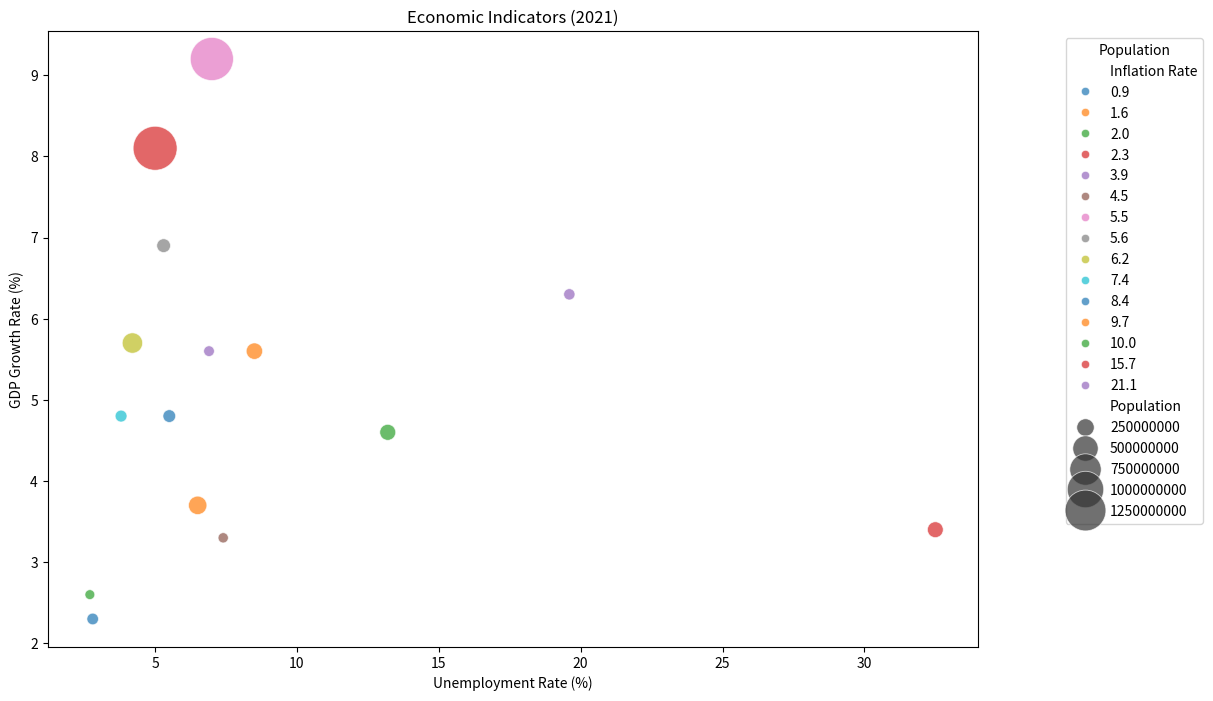

Python code for this plot:

import seaborn as sns
import matplotlib.pyplot as plt
import pandas as pd

# Generate a DataFrame from the given table data
data = {
    "Country": ["China", "India", "United States", "Indonesia", "Brazil", "Pakistan", "Nigeria", "Bangladesh", "Russia", "Mexico", "Japan", "Ethiopia", "Philippines", "Egypt", "Vietnam"],
    "Year": [2021] * 15,
    "GDP Growth Rate": [8.1, 9.2, 5.7, 3.7, 4.6, 5.6, 3.4, 6.9, 4.8, 4.8, 2.3, 6.3, 5.6, 3.3, 2.6],
    "Unemployment Rate": [5.0, 7.0, 4.2, 6.5, 13.2, 8.5, 32.5, 5.3, 5.5, 3.8, 2.8, 19.6, 6.9, 7.4, 2.7],
    "Inflation Rate": [2.3, 5.5, 6.2, 1.6, 10.0, 9.7, 15.7, 5.6, 8.4, 7.4, 0.9, 21.1, 3.9, 4.5, 2.0],
    "Population": [1444216107, 1393409038, 331893745, 276361783, 213993437, 225199937, 211400708, 166303498, 145912025, 130262216, 125836021, 120812698, 111046913, 104258327, 98168829]
}

df = pd.DataFrame(data)

# Create a scatter plot with bubble sizes
plt.figure(figsize=(12, 8))
bubble_chart = sns.scatterplot(data=df, x="Unemployment Rate", y="GDP Growth Rate",
                               size="Population", sizes=(50, 1000), alpha=0.7,
                               hue="Inflation Rate", palette=["#1f77b4", "#ff7f0e", "#2ca02c", "#d62728", "#9467bd", "#8c564b", "#e377c2", "#7f7f7f", "#bcbd22", "#17becf"])

# Adjust the legend for bubble size
bubble_chart.legend(loc='upper right', bbox_to_anchor=(1.25, 1), title='Population')

# Set title and labels
plt.title('Economic Indicators (2021)')
plt.xlabel('Unemployment Rate (%)')
plt.ylabel('GDP Growth Rate (%)')

# Show the plot
plt.show()